pico-8 play session: mixed d-pad (fixed 12-tick cycle)

[t = 1 s] mixed d-pad (1.2s cycle ×~1): → ← ↑ ↓ + 🅾/❎ taps, ~1s
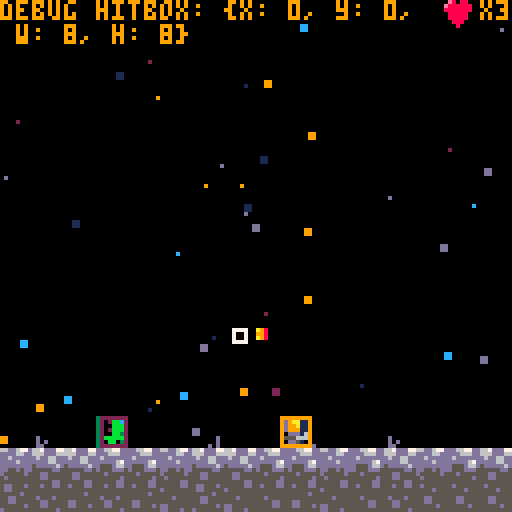
[t = 2 s] mixed d-pad (1.2s cycle ×~1): → ← ↑ ↓ + 🅾/❎ taps, ~2s
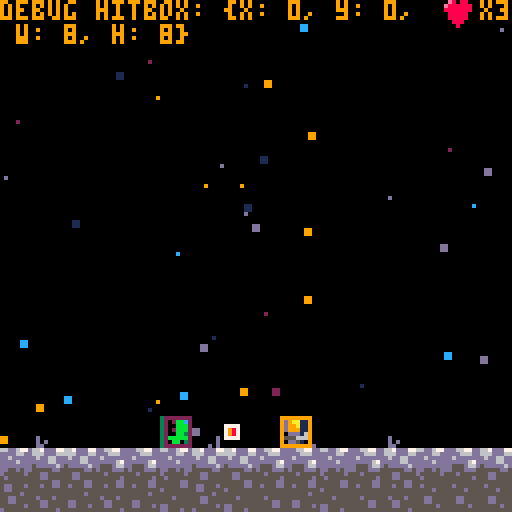
[t = 4 s] mixed d-pad (1.2s cycle ×~3): → ← ↑ ↓ + 🅾/❎ taps, ~4s
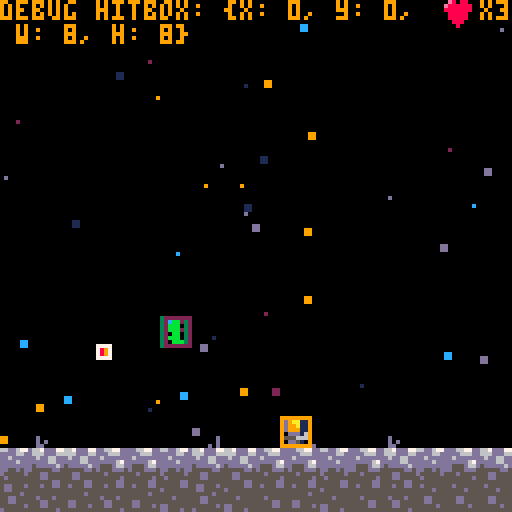
[t = 6 s] mixed d-pad (1.2s cycle ×~5): → ← ↑ ↓ + 🅾/❎ taps, ~6s
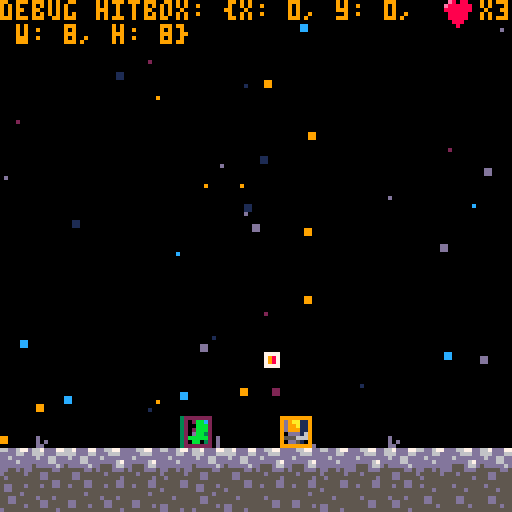
[t = 8 s] mixed d-pad (1.2s cycle ×~6): → ← ↑ ↓ + 🅾/❎ taps, ~8s
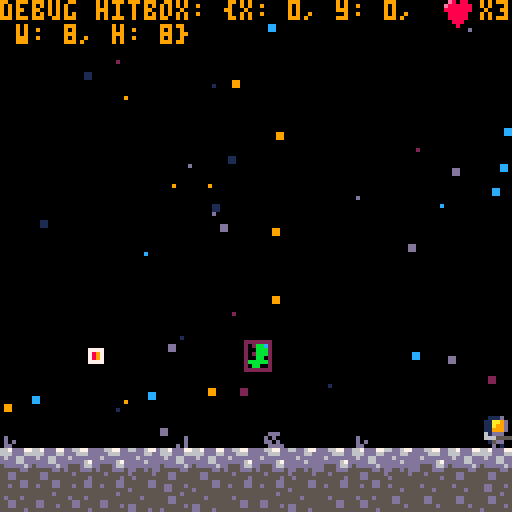

pico-8 cartridge
version 29
__lua__
-- main
-- contains pico-8 main functions

function _init()
    p = player:new()
    c = cam:new()
    g = game:new()
    m = gmap:new()
    g:init()
end

function _update60()
    g:update()
end

function _draw()
    cls()
    g:draw()
end

-->8
-- globals
-- contains any globally used defintions outside of objects
-- that have their own tab.

globals = {

    -- application
    title = "moonshot",
    version = "0.0.0",

    -- debugging 
    debug = true,
    -- gengeral purpose debug variable
    debug_var = "",
    -- vector2d
    debug_position = "",
    debug_vel = "",

    debug_hitbox = "",
    debug_collision = "",

    -- stars 
    stars_color_pal={1,2,9,12,13},

    -- physics
    grav = 0.05,
    friction = 0.425,

    -- sprite flags
    solid = 0,
    egg = 3,
    spike = 5,
    bullet = 6

}

-->8
-- game
game = {}

-- initalize game object
function game:new()
    local o={}
    setmetatable(o, self)
    self.__index = self
    -- state: a table with new/init/update/draw functions
    o.state = nil
    return o
end

-- game:init
-- Calling this function will start the game over at menu screen
-- start with menu state
function game:init()
    self:change_state(menu)

    if globals.debug then
        poke(0x5f2d, 1)
    end

end

function game:update()
    self.state:update()
end

function game:draw()
    -- cls()
    self.state:draw()

    if globals.debug then

        local x = c.x or 0

        -- debug var
        -- print("debug var: " .. globals.debug_var, x, 0, 9)
        print("debug hitbox: " .. new_hitbox(), x, 0, 9)
        -- print("debug collision: " .. globals.debug_collision, x, 14, 9)

        -- user input
        local key = ""
        if (btn(0)) key = key .. "left "
        if (btn(1)) key = key .. "right "
        if (btn(2)) key = key .. "up "
        if (btn(3)) key = key .. "down "
        if (btn(4)) key = key .. "x "
        if (btn(5)) key = key .. "o "
        -- print("user input: " .. key, x, 7, 9)
        -- print("position: " .. globals.debug_position, x, 14, 9)
        -- print("velocity: " .. globals.debug_vel, x, 21, 9)


    end

end

-- game:change_state
-- change to a new state
-- takes in a table with new/init/update/draw functions
function game:change_state(state)
    self.state = state:new()
    self.state:init()
end


-->8
-- menu
menu = {}

function menu:new()
    local o={}
    setmetatable(o, self)
    self.__index = self
    -- background object
    o.background = background:new()
    return o
end

-- menu:init
-- reset menu screen
function menu:init()
    -- map is just blank screen
    m:init(0, 128)
    c:init(m.map_start, m.map_end)
    self.background:init(self.map)
    music(0)
end

-- menu:update
-- check if player wants to start
function  menu:update()
    c:update(0, 0)
    if btnp(4) then
        -- start playing level 1
        g:change_state(levelmanager)
    end
end

-- menu:draw
-- draw menu screen
function  menu:draw()
    self.background:draw()
    print("press ❎", 50, 80, 7)
    print("deejay paredi", 41, 100, 5)
    print("patrick messina", 37, 106, 5)
    print("bard development", 0, 120, 5)
    print(globals.version, 109, 120, 5)
end

-->8
-- game over 
game_over = {}

function game_over:new()
    local o={}
    setmetatable(o, self)
    self.__index = self
    -- background object
    o.background = background:new()
    return o
end

-- game_over:init
-- reset game_over screen
function game_over:init(win)
    self.win = win or false
    -- map is just blank screen
    m:init(0, 128)
    self.background:init(self.map)
    music(0)
end

-- game_over:update
-- check if player wants to start
function  game_over:update()
    c:update(0, 0)
    if btnp(4) then
        -- start playing level 1
        g:change_state(menu)
    end
end

-- game_over:draw
function  game_over:draw()
    self.background:draw()
    if p.lives > 0 then
        print("you win!", 60, 60)
    else
        print("you lose, loser.", 60, 60)
    end
    print("press ❎", 50, 80, 7)
end




-->8
-- gmap
-- game map
gmap = {}

-- gmap:new
-- create a new game map
function gmap:new()
    local o = {}
    setmetatable(o, self)
    self.__index = self
    -- integer for map start and end
    o.map_start = nil
    o.map_end = nil
    -- upper left corner column of region to draw
    o.x = nil
    -- upper left corner row of region to draw
    o.y = nil
    return o 
end

function gmap:init(map_start, map_end, map_x, map_y)
    local map_x = map_x or nil
    local map_y = map_x or nil
    self.map_start = map_start
    self.map_end = map_end
    if map_x ~= nil
    and map_y ~= nil then
        self.x = map_x
        self.y = map_y
    end
end

-- update map
function gmap:update()
end

function gmap:draw()
    if map_x ~= nil
    and map_y ~= nil then
        map(self.x, self.y)
    end
end

-->8
-- background
-- handle background elements
-- stars draws stars randomly placed

background = {}

-- background:new
-- create a new background object
function background:new()
    local o = {}
    setmetatable(o, self)
    self.__index = self
    -- array of stars
    o.stars = nil
    return o 
end

-- background:init
-- m: map object
-- s: stars bool, default is true
-- sperc: percentage of stars for the map default 5%
function background:init(stars, sperc)

    local stars = stars or true
    local sperc = sperc or 0.05

    if stars then
        self.stars = self:stars_init(sperc)
    end

end

-- stars
-- m: map object
-- perc: percentage of stars for the creen
-- todo: handle different screen hights
function background:stars_init(perc)

  local perc = perc or 0.05
  local stars={}
  local num = (128 * perc) * (m.map_end * perc)
  
  for i=1,num do
    s={}
    s.x=rnd(m.map_end)
    s.y=rnd(128)
    s.color=globals.stars_color_pal[
        flr(rnd(count(globals.stars_color_pal)))+1]
    s.size=flr(rnd(2))
    add(stars, s)
  end

  return stars
end

function background:stars_draw()
    for s in all(self.stars) do
        local x = flr(s.x)
        local y = flr(s.y)
        rectfill(x, y, x+s.size, y+s.size, s.color)
    end
end

function background:update()
end

function background:draw()
    self:stars_draw()
end

-->8
-- levelmanager
levelmanager = {}
function levelmanager:new()
    local o = {}
    setmetatable(o, self)
    self.__index = self
    -- array of levels
    o.levels = nil
    -- level index
    o.index = nil
    return o 
end

function levelmanager:init()

    self.levels = {}
    self.index = 1


    -- create level 1

    m:init(0, 1024, 0, 0)
    local level_1 = level:new()
    local b = background:new()
    b:init()

    -- reset player
    p:init(20, 20)

    -- set camera
    c:init(m.map_start, m.map_end)

    -- pos, sp, hitbox, health, bullet_sp, bullet_distance, bullet_max_time, acc
    local level_baddies = {
        baddie:new(vector2d(70, 70), 17, new_hitbox(0,0,7,7), 3, 0, 50, 30, vector2d(1.5, 0))
    }

    level_1_eggs = {}
    add(level_1_eggs, egg:new(vector2d(295, 53)))
    level_1:init(m, b, level_baddies, level_1_eggs)
    add(self.levels, level_1)

end

function levelmanager:update()
    local i = self.index
    self.levels[i]:update()
    baddies_update(self.levels[i].baddies)
    p:update()
    bullets_update()
    particle_update()
    c:update(p.pos.x, p.w)
end

function levelmanager:draw()
    local i = self.index
    self.levels[i]:draw()
    baddies_draw(self.levels[i].baddies)
    bullets_draw()
    particle_draw()
    p:draw()
end

-->8
-- level

level={}
function level:new()
    local o = {}
    setmetatable(o, self)
    self.__index = self
    -- gmap object
    o.map = nil
    -- background object
    o.background = nil
    return o 
end

function level:init(m, b, badguys, level_eggs)
    self.background = b
    self.baddies = badguys
    self.eggs = level_eggs
    eggs = level_eggs
    -- music(1)
end

function level:update()
    for e in all(self.eggs) do
        e:update()
    end
end

function level:draw()
    self.background:draw()
    for e in all(self.eggs) do
        e:draw()
    end
    map(self.map_x, self.max_y)
end

-->8
-- actor

-- actor direction determines if actor is moving left or right
-- actor direction determines if actor is moving left or right
-- returns 1 if moving right, and returns -1 if moving left
-- assumes sprite is facing right and actor has var flip 
function actor_direction(flip)
    if (flip) then
        return -1
    end
    return 1
end

-- actor_move
-- moves actor on screen and checks for collisions
-- actor requires
--  state: with falling/running/jumping/idle
--  position: vector2d
--  vel: vector2d
function actor_move(actor)
    -- check y direction
    if actor.vel.y > 0 then
        actor.state = "falling"

        -- if player falls off the map
        if actor.pos.y > m.y + 128 then
            actor.health -= actor.health
            return
        end

        -- limit actor to max speed
        actor.vel.y = mid(-actor.max_vel.y, actor.vel.y, actor.max_vel.y)

        if actor_map_collision(actor, "down", globals.solid) then
            actor.grounded = true

            -- left/right movement
            if btn(0)
            or btn(1) then
                actor.state = "running"
            else
                actor.state = "idle"
            end
            actor.vel.y = 0
            actor.pos.y -= ((actor.pos.y + actor.h + 1) % 8) - 1
        end

        if actor_map_collision(actor, "down", globals.spike) 
        or actor_map_collision(actor, "up", globals.spike) 
        or actor_map_collision(actor, "right", globals.spike) 
        or actor_map_collision(actor, "left", globals.spike) then
            actor.vel.y = 0
            actor.health -= actor.health
        end

    elseif actor.vel.y < 0 then
        actor.state = "jumping"
        if actor_map_collision(actor, "up", globals.solid) then
            actor.vel.y = 0
        end
    end

    -- check x direction
    -- left movement
    if actor.vel.x < 0 then
        -- limit actor to max speed
        actor.vel.x = mid(-actor.max_vel.x, actor.vel.x, actor.max_vel.x)
        if actor_map_collision(actor, "left", globals.solid) then
            actor.vel.x = 0
        end
    -- right movement
    elseif actor.vel.x > 0 then
        actor.vel.x = mid(-actor.max_vel.x, actor.vel.x, actor.max_vel.x)
        if actor_map_collision(actor, "right", globals.solid) then
            actor.vel.x = 0
        end
    end

    actor.pos += actor.vel

    --limit to map
    if actor.pos.x < m.map_start then
        actor.pos.x = m.map_start
    end
    if actor.pos.x > m.map_end - actor.w then
        actor.pos.x = m.map_end - actor.w
    end 


end


-->8
-- baddie

function baddies_update(baddies)
    for b in all(baddies) do
        b:update()
        if b.health <= 0 then
        particle_death(b.pos)
            particle_death(b.pos)
            del(baddies, b)
        end
    end
end

function baddies_draw(baddies)
    for b in all(baddies) do
        b:draw()
    end
end



baddie = {}

-- baddie:new
-- initalize an enemy
-- sp: sprite number of enemy
-- pos: vector2d start position 
-- hitbox: hitbox table
-- health: starting health
-- bullet_sp: sprite number for bullet
-- acc: acceleration vector2d
function baddie:new(pos, sp, hitbox, health, bullet_sp, bullet_distance, bullet_max_time, acc)
    local o = {}
    setmetatable(o, self)
    self.__index = self

    o.sp = sp
    o.bullet_sp = bullet_sp
    o.bullet_distance = bullet_distance
    o.bullet_timer = 0
    o.bullet_max_time = bullet_max_time
    o.bullet_hitbox = new_hitbox(5,2,3,3)
    o.hitbox = hitbox
    o.w = 8
    o.h = 8
    o.pos = pos
    o.health = health
    o.flip = true

    o.vel = vector2d(0, 0)
    o.max_vel = vector2d(2, 2)

    o.acc = acc

    return o 
end

function baddie:update()
    -- TODO see why this is so slow
    self.vel.y += globals.grav
    self.vel.x *= globals.friction

    actor_move(self)

    collide_actor = actor_map_collision(self, "down", globals.actor)


    self:shoot()

    -- check if hit by bullet
    for b in all(bullets) do
        if actor_collision(b, self) then
            self.health -= 1
            del(bullets, b)
        end
    end

end

function baddie:draw()
    spr(self.sp, self.pos.x, self.pos.y, 1, 1, self.flip, false)
    if globals.debug then 
        draw_hitbox(self.pos, self.hitbox, 9)
        actor_collision_draw()
    end
end

-- badie shoot
function baddie:shoot()

    -- globals.debug_var = self.hitbox
    if self.bullet_timer <= self.bullet_max_time then
        self.bullet_timer += 1
        return
    end
    self.bullet_timer = 0

    local dir = actor_direction(self)
    -- if facing right
    if dir == 1 then
    -- if facing left
    else
        local p_x = p.pos.x + p.hitbox.x + p.hitbox.w + 1
        local p_y = p.pos.y + p.hitbox.y + p.hitbox.h + 1
        if p_x > self.pos.x - self.bullet_distance
        and p_x - p.hitbox.x <= self.pos.x
        and p_y > self.pos.y +  self.hitbox.h
        then
            -- TODO im tired, double check this
            local dir = actor_direction(self)
            local b_pos = vector2d() 
            -- facing right
            if actor_direction(self) == 1 then
                b_pos = vector2d(self.pos.x + self.hitbox.x + self.hitbox.w + self.bullet_hitbox.x,
                                 self.pos.y + 1)
            -- facing left
            else
                local _box = hitbox_position(self.hitbox, actor_direction(flip))
                local _b_box = hitbox_position(self.bullet_hitbox, actor_direction(flip))
                -- b_pos = vector2d(self.pos.x - 4 - _b_box.x - _b_box.w,
                b_pos = vector2d(self.pos.x - 10,
                                 self.pos.y + 0)
                -- b_pos = vector2d(self.pos.x - (self.bullet_hitbox.w + self.bullet_hitbox.x), self.pos.y)
            end
            local b = bullet:new(b_pos , 32, self.bullet_hitbox, 50, self.flip)
            add(bullets, b)
        end
    end
end


-- actor_collision
-- check collision between two actors
-- requires a hitbox
-- a: actor 1
-- b: actor 2
-- returns true if collision, false otherwise
a = {x=0,y=0,w=0,h=0}
b = {x=0,y=0,w=0,h=0}
function actor_collision(actor_a, actor_b)
    a = {x=0,y=0,w=0,h=0}
    b = {x=0,y=0,w=0,h=0}

    -- local a = actor_1.hitbox
    -- local b = actor_2.hitbox

    globals.debug_collision = actor_a.hitbox
    local dir_a = actor_direction(actor_a)
    local dir_b = actor_direction(actor_b)


    -- position hitbox for actor a
    -- facing right
    if dir_a == 1 then
        a = new_hitbox(actor_a.pos.x + actor_a.hitbox.x,
            actor_a.pos.y + actor_a.hitbox.y, 
            actor_a.hitbox.w, actor_a.hitbox.h)
    else
        local _a = hitbox_position(actor_a.hitbox, dir_b)
        a = new_hitbox(actor_a.pos.x + _a.x + _a.w,
            actor_a.pos.y + _a.y, _a.w, _a.h)
    end
    -- position hitbox for actor b
    if dir_b == 1 then
        b = new_hitbox(actor_b.pos.x + actor_b.hitbox.x,
            actor_b.pos.y + actor_b.hitbox.y, 
            actor_b.hitbox.w, actor_b.hitbox.h)
    else
        local _b = hitbox_position(actor_b.hitbox, dir_b)
        b = new_hitbox(actor_b.pos.x + _b.x,
            actor_b.pos.y + _b.y, _b.w, _b.h)
    end

    if a.x < b.x + b.w
    and a.x + a.w > b.x
    and a.y < b.y + b.h
    and a.y + a.h > b.y then
        return true
    end
    return false
end

function actor_collision_draw()
    local x1 = a.x
    local x2 = a.x + a.w
    local y1 = a.y
    local y2 = a.y + a.h
    rect(x1, y1, x2, y2, 3)
    local x1 = b.x
    local x2 = b.x + b.w
    local y1 = b.y
    local y2 = b.y + b.h
    rect(x1, y1, x2, y2, 3)
end


-- actor_map_collision
-- check if there is a collision between an object and a sprite
-- actor: table x,y,w,h 
-- direction with left,right,up,down as options
-- flag: sprite flag type
-- returns: bool
function actor_map_collision(actor, direction, flag)

    local x=actor.pos.x  local y=actor.pos.y
    local w=actor.w  local h=actor.h
  
    local x1=0  local y1=0
    local x2=0  local y2=0
  
    if direction == "left" then
        x1 = x - 1 
        y1 = y
        x2 = x
        y2 = y + h - 1
        
    elseif direction == "right" then
        x1 = x + w - 1
        y1 = y
        x2 = x + w
        y2 = y + h - 1
        
    elseif direction == "up" then
        x1 = x + 2
        y1 = y - 1
        x2 = x + w - 3
        y2 = y
        
    elseif direction == "down" then
        x1 = x + 2
        y1 = y + h
        x2 = x + w - 3
        y2 = y + h
    end
    -- sprites are 8 pixels
    x1 /= 8
    y1 /= 8
    x2 /= 8
    y2 /= 8
  
    if fget(mget(x1,y1),flag) 
    or fget(mget(x1,y2),flag) 
    or fget(mget(x2,y1),flag) 
    or fget(mget(x2,y2),flag) then
        return true
    end
    
    return false 

end


-->8
-- player

player={}

function player:new()
    local o={}
    setmetatable(o, self)
    self.__index = self
    -- sprite number
    o.sp = 2
    -- width/height of sprite
    o.w = 8
    o.h = 8
    self.vel = vector2d(0, 0)

    return o
end

-- player:init
-- player start position x,y
-- m gmap object
function player:init(x, y)

    -- sprite number
    self.sp = 2
    self.w = 8
    self.h = 8
    self.flip = false
    self.anim = 0

    -- state
    -- falling/running/jumping/idle
    self.state = "falling"

    -- health stuff
    self.health = 1
    self.lives = 3

    self.hitbox = {
        x = 1,
        y = 0,
        w = 6,
        h = 7
    }
    -- movement
    self.pos = vector2d(x, y)

    self.vel = vector2d(0, 0)
    self.max_vel = vector2d(2, 2)

    self.acc = vector2d(0.5, 2.2)
    self.dcc = vector2d(0.8, 0)
    self.dcc_air = vector2d(1.5, 0)

    -- jumping
    self.jump_hold = globals.grav

    -- check if almost touch ground
    self.jump_press = 0
    self.jump_press_time = 0.2

    self.grounded_press = 0
    self.grounded_press_time = 0.25
    self.grounded = false

  
end

function player:draw_lives()
    spr(48, c.x + 110)
    print("x" .. self.lives, c.x + 120, 0, 9)
end

function player:animate()
  if self.state == "jumping" then
   self.sp = 6
  elseif self.state == "running" then
    if time() - self.anim > .1 then
      self.anim=time()
      self.sp += 1
      if self.sp > 5 then
        self.sp = 2
      end
    end
  else --player idle
      self.sp = 3
  end
end

function player:jump()
    sfx(00)
    self.jump_press = 0
    self.grounded_press = 0
    self.grounded = false

    self.vel.y -= p.acc.y 
end

function player:death()
    self.lives -= 1
    self.health = 1
    if self.lives <= 0 then
        g:change_state(game_over)
    else
        -- TODO this needs adjusting
        p.pos = vector2d(20, 20)
    end
end

function player:shoot()

    -- todo make bullet distance a value in init
    local b = bullet:new(self.pos, 32, new_hitbox(5,2,3,3), 50, self.flip)
    sfx(10)
    add(bullets, b)
end

function player:update()

    globals.debug_position = self.pos

    self.vel.x *= globals.friction 
    self.vel.y += globals.grav + self.jump_hold

    -- shooting
    if (btnp(4)) self:shoot()

    -- left
    if btn(0) then
        self.vel.x -= self.acc.x
        self.flip = true
    -- right
    elseif btn(1) then
        self.vel.x += self.acc.x
        self.flip = false
    -- allow a minor delay before changing directions/stopping
    else
        if self.grounded then
            self.vel.x *= self.dcc.x
        else
            self.vel.x *= self.dcc_air.x
        end
    end

    
    -- jumping
    self.grounded_press -= 1/60
    if self.grounded then
        self.grounded_press = self.grounded_press_time
    end
    self.jump_press -= 1/60

    if btnp(5) then
        self.jump_press = self.jump_press_time
    end
    -- h check for how long jump is press
    if btn(5) then
        self.jump_hold -= 0.005
        if (self.jump_hold < 0) self.jump_hold = 0
    else
        self.jump_hold = globals.grav
    end

    if self.jump_press > 0
    and self.grounded_press > 0 then
        self:jump()
    end

    globals.debug_vel = self.vel
    actor_move(self)

    -- check picking up egg
    for e in all(eggs) do
        if actor_collision(e, self) then
            del(eggs, e)
        end
    end

    if self.health <= 0 then
        self:death()
    end

end

function player:draw()
    self:draw_lives()
    self:animate()
    spr(self.sp, self.pos.x, self.pos.y, 1, 1, self.flip, false)
    if globals.debug then 
        draw_hitbox(self.pos, self.hitbox, 2)
    end
end


-->8
-- actors

-->8
-- camera
cam={}

-- create a new camera, map_end is the end of the camera
function cam:new()
    local o = {}
    setmetatable(o, self)
    self.__index = self
    o.x = nil 
    o.map_start = nil
    o.map_end = nil 
    return o 
end

function cam:init(map_start, map_end)
    self.x = 0 
    self.map_start = map_start
    self.map_end = map_end 
end

-- update camera location give a players x position and the players width
function cam:update(player_x, player_w)
    -- camera follows player
    self.x = player_x - 64 + (player_w / 2)

    -- left end of camera doesnt move past start
    if (self.x < self.map_start) then
        self.x = self.map_start
    end

    -- end a gamescreen early from end
    if self.x > self.map_end - 128 then
        self.x = self.map_end - 128
    end

    camera(self.x, 0)

end

function cam:reset()
    camera()
end

-->8
-- bullets

-- array of all bullets
bullets={}
function bullets_update()
    for b in all(bullets) do
        b:update()

        local del_bullet = false

        if b.pos.x < b.origin.x - b.distance 
        or b.pos.x > b.origin.x + b.distance 
        or b.pos.x < 0 then
            del_bullet = true
        end

        -- assumes sprite faces right
        local direction = "right"
        if (b.flip) direction = "left"
        collide_wall = actor_map_collision(b, direction, globals.solid)
        if collide_wall then
            del_bullet = true
        end

        if (del_bullet) del(bullets, b)

    end
end

function bullets_draw()
    for b in all(bullets) do
        b:draw()

        if globals.debug then 
            draw_hitbox(b.pos, b.hitbox, 7)
        end

    end
end

-- actual bullet obj
bullet={}

-- create a new bullets object
-- pos: position vector
-- direction: string for left or right ("left", "right") 
function bullet:new(pos, sp, hitbox, distance, flip)
    local o = {}
    setmetatable(o, self)
    self.__index = self
    o.sp = 32
    o.pos = pos
    -- shot origin 
    o.origin = pos
    --shot distance
    o.distance = distance
    self.hitbox = hitbox_position(hitbox, actor_direction(flip))

    -- used for map collision
    o.w = 8
    o.h = 8

    o.vel = vector2d(1.5 * actor_direction(flip), 0)
    o.flip = flip
    return o 
end


function bullet:update()
    self.pos += self.vel
    globals.debug_hitbox = s.hitbox
end

function bullet:draw()
    spr(self.sp, self.pos.x, self.pos.y, 1, 1, self.flip, false)
end


-->8
-- particles
particles = {}

-- add particles
-- pos: position of particle vector2d
-- t: type
-- color: array of colors
-- max_age: how long the particle should live
particle={}
function particle:new(pos, t, color, max_age)

    local old_color = old_color or color

    local o = {}
    setmetatable(o, self)
    self.__index = self

    o.pos = pos
    o.type = t
    o.color = color
    o.old_color = old_color
    o.age = 0
    o.max_age = max_age

    return o
end

function particle_update()
    for part in all(particles) do
        -- make sure particles are not too old
        part.age += 1

        -- change color when its old
        if part.age / part.max_age > 0.5 then
            part.color = part.old_color
        end

        if part.age > part.max_age then
            del(particles, part)
        end
    end
end

function particle_draw()
    for part in all(particles) do
        -- 1 pixel particle
        if part.type == 0 then
            pset(part.pos.x, part.pos.y, part.color[1])
        end
    end
end

-- create new death particle effect
function particle_death(pos)
    local part = particle:new(pos, 0, {8}, 15+rnd(2))
    add(particles, part)
end


-->8
--> egg

eggs = {}

egg = {}
-- create a new camera, map_end is the end of the camera
function egg:new(pos)
    local o = {}
    setmetatable(o, self)
    self.__index = self
    o.pos = pos
    o.sp = 16
    o.anim = 0
    o.hitbox = new_hitbox(0,0,8,8)
    o.vel = vector2d(0, 1)
    return o 
end

function egg:update()
    self:animate()
end

function egg:draw()
    spr(self.sp, self.pos.x, self.pos.y)
end

function egg:animate()
  if time() - self.anim >.3 then
    self.anim = time()
    self.vel.y *= -1
    self.pos += self.vel
  end
end



-->8
-- utils

-- draw hitbox
-- pos: position vector
-- h: hitbox
-- c: color (int)
function draw_hitbox(pos, h, c)
    local x1 = pos.x + h.x 
    local x2 = pos.x + h.x + h.w
    local y1 = pos.y + h.y
    local y2 = pos.y + h.y + h.h
    rect(x1, y1, x2, y2, c)
end

-- vector
-- vector in R2
vector = {}
function vector2d(x, y)

    local v = {}
    setmetatable(v, vector)
    v.x = x or 0
    v.y = y or 0
    return v 
end

-- vector:length
-- returns length of vector
function vector:length(a)
    return sqrt(a.x^2 + a.y^2)
end

-- vector:normalize
function vector:normalize(a)
    local m = vector:length(a)
    if (m == 0) return vector2d(0, 0)
    local x = a.x / m
    local y = a.y / m
    return vector2d(x, y)
end

-- scaler or dot product
function vector.__mul(a, b)
    if type(a) == "number" then
        return vector2d(a * b.x, a * b.y)
    elseif type(b) == "number" then
        return vector2d(a.x * b, a.y * b)
    end
    return a.x * b.x + a.y * b.y
end

function vector.__add(a, b)
    return vector2d(a.x + b.x, a.y + b.y)
end

function vector.__sub(a, b)
    return vector2d(a.x - b.x, a.y - b.y)
end

function vector.__eq(a, b)
    return a.x == b.x and a.y == b.y
end

function vector.__tostring(a)
    return "(".. a.x .. ", " .. a.y .. ")"
end

function vector.__concat(s, t) 
    return tostring(s) .. tostring(t)
end

-- hitbox
hitbox = {}
function new_hitbox(_x, _y, _w, _h)

    local o = {}
    setmetatable(o, hitbox)
    o.x = _x or 0
    o.y = _y or 0
    o.w = _w or 8
    o.h = _h or 8
    return o 

end

-- determine the location of a hitbox
-- returns a position hitbox
-- actor: actor who has a hitbox and flip
-- {x,y,w,h}
function hitbox_position(b, dir)

    local h = {}
    local h = new_hitbox()
    h.w = b.w
    h.h = b.h
    -- facing right
    if dir == 1 then
        h.x = b.x
        h.y = b.y
    -- facing left
    else
        h.x = 7 - (b.w + b.x) 
        h.y = 7 - (b.h + b.y) 
    end
    return h
end

function hitbox.__tostring(s)
    return "{x: " .. s.x .. ", y: " .. s.y .. ",\n w: " .. s.w .. ", h: " .. s.h .. "}"
end

function hitbox.__concat(s, t) 
    return tostring(s) .. tostring(t)
end
__gfx__
00000000000bbb0000000bb000000bb000000bb000000bb00000bb00000000000000000000000000000000000000000000000000000000000000000000000000
00000000002bbcb00002bbcb0002bbcb0002bbcb0002bbcb002bbcb0000000000000000000000000000000000000000000000000000000000000000000000000
00700700000bbbb00000bbbb0000bbbb0000bbbb0000bbbb000bbbb0000000000000000000000000000000000000000000000000000000000000000000000000
00077000002bbb000002bbb00002bbb00002bbb00002bbb0002bbb00000000000000000000000000000000000000000000000000000000000000000000000000
00077000000bb0000b00bb000b00bb000b00bb000b00bb00000bb000000000000000000000000000000000000000000000000000000000000000000000000000
007007000b0bbb0000bbbbb000bbbbb000bbbbb000bbbbb0000bbb00000000000000000000000000000000000000000000000000000000000000000000000000
0000000000bbb000000bb000000bb000000bb000000b330000bbb0b0000000000000000000000000000000000000000000000000000000000000000000000000
000000000003bb000003bb000030bb00000bb30000b003300b000b00000000000000000000000000000000000000000000000000000000000000000000000000
0000000000111d0000111d0000111d0000111d000000000000000000000000000000000000000000000000000000000000000000000000000000000000000000
000ed000011aa9d0011aa9d0011aa9d0011aa9d00000000000000000000000000000000000000000000000000000000000000000000000000000000000000000
00deee00011a99d0011a99d0011a99d0011a99d00000000000000000000000000000000000000000000000000000000000000000000000000000000000000000
0ddeedd0011999d0011999d0011999d0011999d00000000000000000000000000000000000000000000000000000000000000000000000000000000000000000
0eeeeed0061ddd00061ddd00061ddd00061ddd000000000000000000000000000000000000000000000000000000000000000000000000000000000000000000
0eedeee0066655550666555506665555066655550000000000000000000000000000000000000000000000000000000000000000000000000000000000000000
0deddee00015dd000015dd000015dd000015dd000000000000000000000000000000000000000000000000000000000000000000000000000000000000000000
00deee00000d0100000d100000010d000001d0000000000000000000000000000000000000000000000000000000000000000000000000000000000000000000
00000000000000000000000000000000000000000000000000000000000000000000000000000000000000000000000000000000000000000000000000000000
00000000000000000000000000000000000000000000000000000000000000000000000000000000000000000000000000000000000000000000000000000000
00000a98000000000000000000000000000000000000000000000000000000000000000000000000000000000000000000000000000000000000000000000000
00000998000000000000000000000000000000000000000000000000000000000000000000000000000000000000000000000000000000000000000000000000
00000a98000000000000000000000000000000000000000000000000000000000000000000000000000000000000000000000000000000000000000000000000
00000000000000000000000000000000000000000000000000000000000000000000000000000000000000000000000000000000000000000000000000000000
00000000000000000000000000000000000000000000000000000000000000000000000000000000000000000000000000000000000000000000000000000000
00000000000000000000000000000000000000000000000000000000000000000000000000000000000000000000000000000000000000000000000000000000
00e80880000000000000000000000000000000000000000000000000000000000000000000000000000000000000000000000000000000000000000000000000
0e888888000000000000000000000000000000000000000000000000000000000000000000000000000000000000000000000000000000000000000000000000
08888888000000000000000000000000000000000000000000000000000000000000000000000000000000000000000000000000000000000000000000000000
00888880000000000000000000000000000000000000000000000000000000000000000000000000000000000000000000000000000000000000000000000000
00888880000000000000000000000000000000000000000000000000000000000000000000000000000000000000000000000000000000000000000000000000
00088800000000000000000000000000000000000000000000000000000000000000000000000000000000000000000000000000000000000000000000000000
00008000000000000000000000000000000000000000000000000000000000000000000000000000000000000000000000000000000000000000000000000000
00000000000000000000000000000000000000000000000000000000000000000000000000000000000000000000000000000000000000000000000000000000
0776d760007766dddd6677dd667ddd7766dd677d677d7d0055dd5555d55555550000000000000000000000000000000000000000dddddddddddddddddddddddd
d666dddd076666ddddd666dd666ddd66dddd66dd666dddd055dd5555557755550000000000000000000000000000000000000000177777777777777777777771
d66dd66dddd66dddd6ddddddd6dd66dddd6ddddd66dddddd555555d5557755d50000000000000000000000000000000000000000166666666666666666666661
ddddd66dddddddd6ddddd67ddddd66dddddd6dddddddd6dd55555555777775550000000000000000000000000000000000000000166666666666666666666661
dd5d6ddd6ddd6dddd555d66d5ddddd6ddddddddddd6ddddd5d555577755775550000000000000000000ddd000000000000000000111111111111111111111111
5d5ddd5dd6ddd5ddd555ddd555555dd5dd55d5dddd555ddd55777775555555550d000000000000d000d0d0000000000000000000000000000000000000000000
5d5dd555ddd555dd55d5555555dd5555d55555d55d55555d55777555555555d50d0d0000000000d000dd0d000000000000000000000000000000000000000000
555d5555d5555555555555d555dd55555d5555555555555dd557755d55d555550dd000000000d0d0000dddd00000000000000000000000000000000000000000
5555555555555dd55555555555555dd555555dd555555dd5dd555555000000000000000090000009000000000000000000000000000000005dddddd55dddddd5
5dd555d55d555dd55d5555555d555dd555d55dd555555dd5dd77777500000000000000004990009400000000000000000000000000000000d566665dd116665d
5dd55555555555555555d5555555555555555555d55555555577777700000000000000005449909400000000000000000000000000000000d666666dd616666d
55555d5555555d55555555555555555555555555555555555777dd7700000000000000000544494400000000000000000000000000000000d666666dd661616d
55dd55555555555555dd555555d555555d555d55555d555557d7dd7700000000000000000054444400000000000000000000000000000000d666666dd166166d
55dd55555dd5555555dd55555555dd5555dd555555555555557d777700000000000000000005444400000000000000000000000000000000d666666dd166166d
555555d55dd555d555555d555555dd5555dd5555dd55555555777ddd00000000046000000004444400000000000000000000000000000000d566665dd516665d
d5555555555555555555555555555555555555d5dd555d5557777d55000000000446656555544444000000000000000000000000000000005dddddd55dddddd5
dddddddddddddddd5d55dd6666d555d505555555555dd500000000000000000004455555555444441111116d000000000000000000000000d000000000000000
1777777117777771555ddd6666dd5555555d5555555dd550000000000000000004500000000444441111116d000000000000000000000000d667700000000000
166666611666666155d6ddddddddd555505555d555555500000000000000000000000000000444441111116d000000000000000000000000d666770000000000
166666611655666155ddd5ddddddd55500555555555d5000000000000000000000000000000544441111116d000000000000000000000000d666700000000000
166666611665666155d5555ddd55d55505555555d5555500000000000000000000000000005441141111116d000000000000000000000000d000000000000000
16666661166656615555dd55d5dd555500055dd555555000000000000000000000000000054110111111116d000000000000000000000000d667700000000000
16666661166666615d55dd5555dd55d505555dd555dd5550000000000000000000000000511000111111116d000000000000000000000000d666770000000000
111111111111111155555555555555550055555555dd5500000000000000000000000000100000011111116d000000000000000000000000d666700000000000
55dd555555d555555d5555d55555555500555555555555555555550000000000000000005111661111111111000000000000000000000000dddddddd00000000
d5dd55d555555dd555555555055d5dd5055d55555dd5d5505555d550000000000000000051116611111111110000000000000000000000000666066600000000
0555055055505dd55505d55505555dd5005555555dd5555055555500000000000000000051116611111111110000000000000000000000000666066600700070
5505505005050555555550050555555555555dd5555555505dd55555000000000000000051116611111111110000000000000000000000000766076607770777
0050d0000500050505005000005555555d555dd5555555005dd555d5000000000000000051116611111111110000000000000000000000000777077707660766
500000000050000505050050005dd55555555555555dd50055555555000000000000000051116611111111110000000000000000000000000070007006660666
000000000000000005000000055dd5d5055555555d5dd55055555550000000000000000051116611111111110000000000000000000000000000000006660666
00000000000000000000000055555555005555d5555555555d5555000000000000000000511166111111111100000000000000000000000000000000dddddddd
00000000000000000000000000000000000000000000000000000000000000000000000000000000000000000000000000000000000000000000000000000000
00000000000000000000000000000000000000000000000000000000000000000000000000000000000000000000000000000000000000000000000000000000
00000000000000000000000000000000000000000000000000000000000000000000000000000000000000000000000000000000000000000000000000000000
00000000000000000000000000000000000000000000000000000000000000000000000000000000000000000000000000000000000000000000000000000000
00000000000000000000000000000000000000000000000000000000000000000000000000000000000000000000000000000000000000000000000000000000
00000000000000000000000000000000000000000000000000000000000000000000000000000000000000000000000000000000000000000000000000000000
00000000000000000000000000000000000000000000000000000000000000000000000000000000000000000000000000000000000000000000000000000000
00000000000000000000000000000000000000000000000000000000000000000000000000000000000000000000000000000000000000000000000000000000
00000000000000000000000000000000000000000000000000000000000000000000000000000000000000000000000000000000000000000000000000000000
00000000000000000000000000000000000000000000000000000000000000000000000000000000000000000000000000000000000000000000000000000000
00000000000000000000000000000000000000000000000000000000000000000000000000000000000000000000000000000000000000000000000000000000
00000000000000000000000000000000000000000000000000000000000000000000000000000000000000000000000000000000000000000000000000000000
00000000000000000000000000000000000000000000000000000000000000000000000000000000000000000000000000000000000000000000000000000000
00000000000000000000000000000000000000000000000000000000000000000000000000000000000000000000000000000000000000000000000000000000
00000000000000000000000000000000000000000000000000000000000000000000000000000000000000000000000000000000000000000000000000000000
00000000000000000000000000000000000000000000000000000000000000000000000000000000000000000000000000000000000000000000000000000000
00000000000000000000000000000000000000000000000000000000000000000000000000000000000000000000000000000000000000000000000000000000
00000000000000000000000000000000000000000000000000000000000000000000000000000000000000000000000000000000000000000000000000000000
00000000000000000000000000000000000000000000000000000000000000000000000000000000000000000000000000000000000000000000000000000000
00000000000000000000000000000000000000000000000000000000000000000000000000000000000000000000000000000000000000000000000000000000
00000000000000000000000000000000000000000000000000000000000000000000000000000000000000000000000000000000000000000000000000000000
00000000000000000000000000000000000000000000000000000000000000000000000000000000000000000000000000000000000000000000000000000000
00000000000000000000000000000000000000000000000000000000000000000000000000000000000000000000000000000000000000000000000000000000
00000000000000000000000000000000000000000000000000000000000000000000000000000000000000000000000000000000000000000000000000000000
00000000000000000000000000000000000000000000000000000000000000000000000000000000000000000000000000000000000000000000000000000000
00000000000000000000000000000000000000000000000000000000000000000000000000000000000000000000000000000000000000000000000000000000
00000000000000000000000000000000000000000000000000000000000000000000000000000000000000000000000000000000000000000000000000000000
00000000000000000000000000000000000000000000000000000000000000000000000000000000000000000000000000000000000000000000000000000000
00000000000000000000000000000000000000000000000000000000000000000000000000000000000000000000000000000000000000000000000000000000
00000000000000000000000000000000000000000000000000000000000000000000000000000000000000000000000000000000000000000000000000000000
00000000000000000000000000000000000000000000000000000000000000000000000000000000000000000000000000000000000000000000000000000000
00000000000000000000000000000000000000000000000000000000000000000000000000000000000000000000000000000000000000000000000000000000
00000000000001150000000000000050000000000000000000000000000000000000000000000000000000000000000000000000000000000000000000000000
00000000000001150606666000000050000000000000000000000000000000000000000000000000000000000000000000000000000000000000000000000000
00000000000811150555555000000050000000000000000000000000000000000000000000000000000000000000000000000000000000000000000000000000
00000888000811150505555000555550000000000000000000000000000000000000000000000000000000000000000000000000000000000000000000000000
00000888000811150000100000005000000000000000000000000000000000000000000000000000000000000000000000000000000000000000000000000000
00000778888811150001010000050500000000000000000000000000000000000000000000000000000000000000000000000000000000000000000000000000
00000887777711150005050000050500000000000000000000000000000000000000000000000000000000000000000000000000000000000000000000000000
00000778888818850050005000500050000000000000000000000000000000000000000000000000000000000000000000000000000000000000000000000000
00000887777787750000000000000000000000000000000000000000000000000000000000000000000000000000000000000000000000000000000000000000
00000778888878850000000000000000000000000000000000000000000000000000000000000000000000000000000000000000000000000000000000000000
00000887777787750000000000000000000000000000000000000000000000000000000000000000000000000000000000000000000000000000000000000000
00000008888878850000000000000000000000000000000000000000000000000000000000000000000000000000000000000000000000000000000000000000
00000000000080050000000000000000000000000000000000000000000000000000000000000000000000000000000000000000000000000000000000000000
00000000000000050000000000000000000000000000000000000000000000000000000000000000000000000000000000000000000000000000000000000000
00000000000000050000000000000000000000000000000000000000000000000000000000000000000000000000000000000000000000000000000000000000
00000000000000050000000000000000000000000000000000000000000000000000000000000000000000000000000000000000000000000000000000000000
__gff__
0080808080808000000000000000000004000000000000000000000000000000400000000000000000000000000000000000000000000000000000000000000001010101010100000000000000010101010101010101000000000000000003030101010100000000000000000000200000000000000000000000000000002020
0000000000000000000000000000000000000000000000000000000000000000000000000000000000000000000000000000000000000000000000000000000000000000000000000000000000000000000000000000000000000000000000000000000000000000000000000000000000000000000000000000000000000000
__map__
000000000000000000000000000000000000000000000000000000000000000000000000000000000000000000000000000000000000000000000000000000000000000000000000000000000000000000000000000000000000000000000000000000000000000000000000000000000000000000000000000000000000796a
000000000000000000000000000000000000000000000000000000000000000000000000000000000000000000000000000000000000000000000000000000000000000000000000000000000000000000000000000000000000000000000000000000000000000000000000000000000000000000000000000000000000796a
000000000000000000000000000000000000000000000000000000000000000000000000000000000000000000000000000000000000000000000000000000000000000000000000000000000000000000000000000000000000000000000000000000000000000000000000000000000000000000000000000000000000796a
000000000000000000000000000000000000000000000000000000000000000000000000000000000000000000000000000000000000000000000000000000000000000000000000000000000000000000000000000000000000000000000000000000000000000000000000000000000000000000000000000000000000796a
000000000000000000000000000000000000000000000000000000000000000000000000000000000000000000000000000000000000000000000000000000000000000000000000000000000000000000000000000000000000000000000000000000000000000000000000000000000000000000000000000000000000796a
000000000000000000000000000000000000000000000000000000000000000000000000000000000000000000000000000000000000000000000000000000000000000000000000000000000000000000000000000000000000000000000000000000000000000000000000000000000000000000000000000000000000796a
000000000000000000000000000000000000000000000000000000000000000000000000000000000000000000000000000000000000000000000000000000000000000000000000000000000000000000000011004800000000004a00000000000000000000000000000000000000000000000000000000000000000000796a
000000000000000000000000000000000000000000000000000000004a0000007f7f7f00000000000000000000000000000000000000000000000000000000000000000000000000000000000000000000000041424242424242424242450000000000000000000000000000000000000000000000000000000000000000796a
000000000000000000000000000000000000000000000000000000414444444442434343434500000000000000000000000000000000000000000000000000000000000000000000000000000000000000000073515451505054505454720000000000000000000000000000000000000000000060606000000000000000796a
000000000000000000000000000000000000000000000000000000707170717070727172727200000000000000000000000000000000000000000000000000000000000000000000000000000000000000000064505456505451506572000000000000000000000000000000000000000000000000000000000000005859796a
0000000000000000000000000000000000000000000000000000000000000000000000000000000000000000000000000000004900000000000000000000000000000000000000000000000000000000000000735354545050515172000000000000000000000000000000007f7f00000000000000000000000000006869796a
000000000000000000000000000000000000000060000000000000000000000000000000000000000000000000004145000000414500000000000000000000005e5e5e000000000000000000005e5e5e00000070645350525254760000000000000000000000000000000000606000000000000000000060606000000000796a
000000000000000000000000000000000000000060000000000000000000000000000000000000000000000000006475000000747500000000000000000000000000000000000000000000000000000000000000715153525055624500000000000000000000000000006060606160600000000000000000000000000000796a
0048000000004900004a000048000000110000006000001100000000004800000000000049000000110000490000736500000073757f7f000000494800000000000000000000005e5e5e00000000000000000000007064504647506500490000000000480000004a001160606160606000004a0000004800004900004900796a
4443434242444343424244424344424343444343444242434244444344424344444244434244424342434243424463750000007462434443444442424342450000000000000000000000000000000000000000000000735151505262444444424244424243444342434442424342444342424243424242434442424242424242
5054515451555055535155535452525250515555515253555453555151525152535555555354535046475350535552760000007350505050505050505050650000000000000000000000000000000000000000000000715050505050505050505050505050505050505050505050545050505050505050505050505050505050
